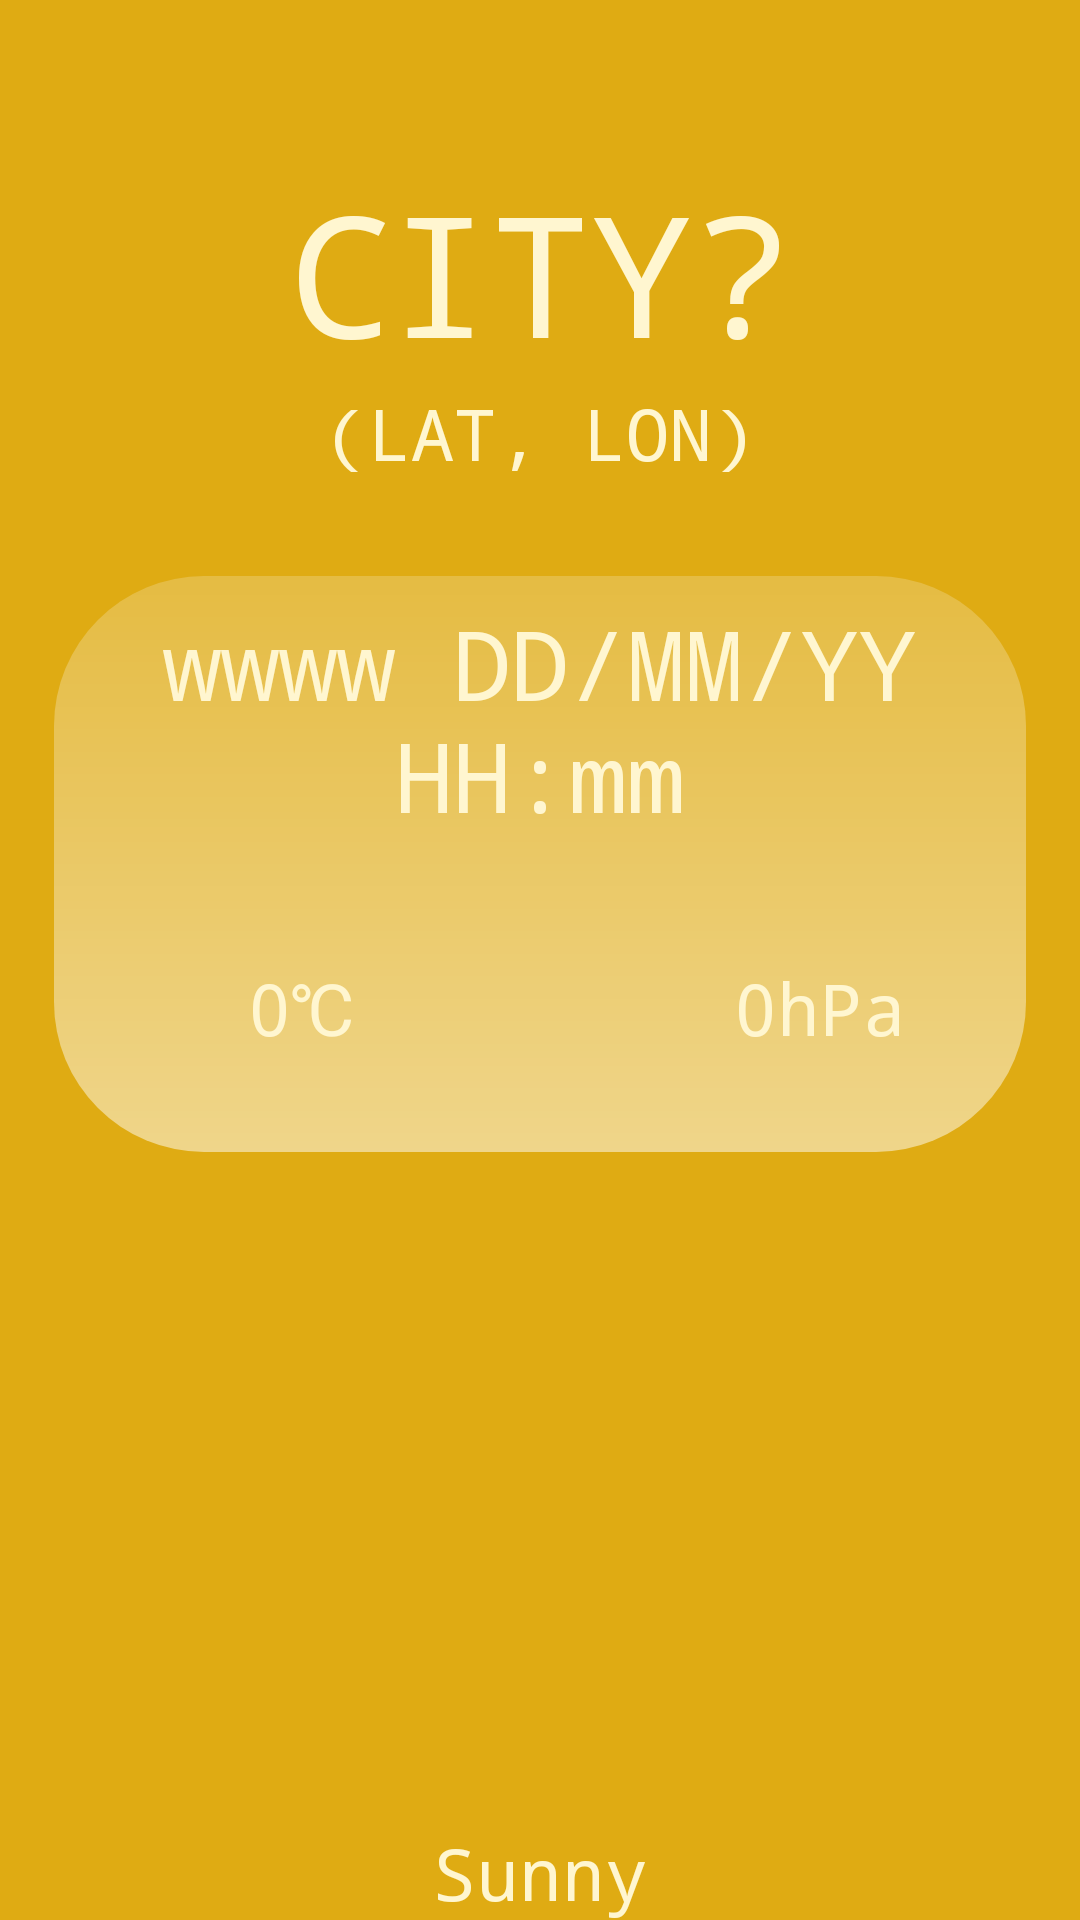

Write the Android layout XML for this screen, with the resource values it uses.
<!-- AndroidManifest.xml: application theme Theme.Weathercheck -->
<!-- res/layout/fragment_weather.xml -->
<?xml version="1.0" encoding="utf-8"?>
<androidx.constraintlayout.widget.ConstraintLayout
    xmlns:android="http://schemas.android.com/apk/res/android"
    xmlns:app="http://schemas.android.com/apk/res-auto"
    android:layout_width="match_parent"
    android:layout_height="match_parent"
    android:gravity="center"
    android:orientation="vertical"
    android:background="@color/background">

    <TextView
        android:id="@+id/weather_localization_name"
        android:text="@string/weather_city"
        android:gravity="bottom|center"
        android:fontFamily="monospace"
        android:autoSizeTextType="uniform"
        android:autoSizeMinTextSize="@dimen/min_big_tablet"
        android:autoSizeMaxTextSize="@dimen/max_big_tablet"
        android:textColor="@color/on_background"
        android:layout_width="0dp"
        android:layout_height="0dp"
        app:layout_constraintHeight_default="percent"
        app:layout_constraintWidth_default="percent"
        app:layout_constraintHeight_percent="0.2"
        app:layout_constraintWidth_percent="1.0"
        app:layout_constraintTop_toTopOf="parent"
        app:layout_constraintLeft_toLeftOf="parent"
        />

    <TextView
        android:id="@+id/weather_coordinates"
        android:text="@string/weather_coordinates"
        android:gravity="top|center"
        android:fontFamily="monospace"
        android:autoSizeTextType="uniform"
        android:autoSizeMinTextSize="@dimen/min_small"
        android:autoSizeMaxTextSize="@dimen/max_small"
        android:textColor="@color/on_background"
        android:layout_width="0dp"
        android:layout_height="0dp"
        app:layout_constraintHeight_default="percent"
        app:layout_constraintWidth_default="percent"
        app:layout_constraintHeight_percent="0.1"
        app:layout_constraintWidth_percent="1.0"
        app:layout_constraintTop_toBottomOf="@id/weather_localization_name"
        app:layout_constraintLeft_toLeftOf="parent"
        />


    <androidx.constraintlayout.widget.ConstraintLayout
        android:id="@+id/weather_central_side"
        android:layout_width="0dp"
        android:layout_height="0dp"
        android:background="@drawable/rounded_surface"
        app:layout_constraintHeight_default="percent"
        app:layout_constraintWidth_default="percent"
        app:layout_constraintHeight_percent="0.30"
        app:layout_constraintWidth_percent="0.9"
        app:layout_constraintTop_toBottomOf="@id/weather_coordinates"
        app:layout_constraintLeft_toLeftOf="parent"
        app:layout_constraintRight_toRightOf="parent"
        >

        <TextView
            android:id="@+id/weather_time"
            android:text="@string/weather_time"
            android:gravity="center"
            android:fontFamily="monospace"
            android:autoSizeTextType="uniform"
            android:autoSizeMinTextSize="@dimen/min_big"
            android:autoSizeMaxTextSize="@dimen/max_big"
            android:paddingHorizontal="24dp"
            android:textColor="@color/on_background"
            android:layout_width="0dp"
            android:layout_height="0dp"
            app:layout_constraintHeight_default="percent"
            app:layout_constraintWidth_default="percent"
            app:layout_constraintHeight_percent="0.5"
            app:layout_constraintWidth_percent="1.0"
            app:layout_constraintTop_toTopOf="parent"
            app:layout_constraintLeft_toLeftOf="parent"
            />

        <ImageView
            android:id="@+id/weather_temperature_icon"
            android:gravity="end|center"
            android:src="@drawable/weather_thermometer"
            android:contentDescription="@string/weather_temperature_icon"
            app:tint="@color/on_background"
            android:layout_width="0dp"
            android:layout_height="0dp"
            app:layout_constraintHeight_default="percent"
            app:layout_constraintWidth_default="percent"
            app:layout_constraintHeight_percent="0.3"
            app:layout_constraintWidth_percent="0.15"
            app:layout_constraintTop_toBottomOf="@id/weather_time"
            app:layout_constraintRight_toLeftOf="@id/weather_temperature"
            app:layout_constraintBottom_toBottomOf="parent"
            />

        <TextView
            android:id="@+id/weather_temperature"
            android:text="@string/weather_temperature"
            android:gravity="start|center"
            android:fontFamily="monospace"
            android:autoSizeTextType="uniform"
            android:autoSizeMinTextSize="@dimen/min_small"
            android:autoSizeMaxTextSize="@dimen/min_big"
            android:maxLines="1"
            android:textColor="@color/on_background"
            android:layout_width="0dp"
            android:layout_height="0dp"
            app:layout_constraintHeight_default="percent"
            app:layout_constraintWidth_default="percent"
            app:layout_constraintHeight_percent="0.5"
            app:layout_constraintWidth_percent="0.3"
            app:layout_constraintTop_toBottomOf="@id/weather_time"
            app:layout_constraintRight_toLeftOf="@id/guideline_vertical"
            />

        <androidx.constraintlayout.widget.Guideline
            android:id="@+id/guideline_vertical"
            android:layout_width="wrap_content"
            android:layout_height="wrap_content"
            android:orientation="vertical"
            app:layout_constraintGuide_percent="0.5"/>

        <ImageView
            android:id="@+id/weather_pressure_icon"
            android:gravity="end|center"
            android:src="@drawable/weather_speedometer"
            android:contentDescription="@string/weather_temperature_icon"
            android:layout_width="0dp"
            android:layout_height="0dp"
            app:tint="@color/on_background"
            app:layout_constraintHeight_default="percent"
            app:layout_constraintWidth_default="percent"
            app:layout_constraintHeight_percent="0.3"
            app:layout_constraintWidth_percent="0.15"
            app:layout_constraintTop_toBottomOf="@id/weather_time"
            app:layout_constraintRight_toLeftOf="@id/weather_pressure"
            app:layout_constraintBottom_toBottomOf="parent"
            />

        <TextView
            android:id="@+id/weather_pressure"
            android:text="@string/weather_pressure"
            android:fontFamily="monospace"
            android:autoSizeTextType="uniform"
            android:autoSizeMinTextSize="@dimen/min_small"
            android:autoSizeMaxTextSize="@dimen/min_big"
            android:maxLines="1"
            android:textColor="@color/on_background"
            android:gravity="start|center"
            android:layout_width="0dp"
            android:layout_height="0dp"
            app:layout_constraintHeight_default="percent"
            app:layout_constraintWidth_default="percent"
            app:layout_constraintHeight_percent="0.5"
            app:layout_constraintWidth_percent="0.3"
            app:layout_constraintTop_toBottomOf="@id/weather_time"
            app:layout_constraintRight_toRightOf="parent"/>

    </androidx.constraintlayout.widget.ConstraintLayout>

    <ImageView
        android:id="@+id/weather_icon"
        android:gravity="center"
        android:src="@drawable/weather_sunny"
        android:contentDescription="@string/weather_icon"
        app:tint="@color/on_background"
        android:layout_width="0dp"
        android:layout_height="0dp"
        app:layout_constraintHeight_default="percent"
        app:layout_constraintWidth_default="percent"
        app:layout_constraintHeight_percent="0.35"
        app:layout_constraintWidth_percent="1.0"
        app:layout_constraintTop_toBottomOf="@id/weather_central_side"
        app:layout_constraintRight_toRightOf="parent"
        />

    <TextView
        android:id="@+id/weather_description"
        android:text="@string/weather_description"
        android:gravity="top|center"
        android:fontFamily="monospace"
        android:autoSizeTextType="uniform"
        android:autoSizeMinTextSize="@dimen/min_big"
        android:autoSizeMaxTextSize="@dimen/max_big"
        android:textColor="@color/on_background"
        android:layout_width="0dp"
        android:layout_height="0dp"
        app:layout_constraintHeight_default="percent"
        app:layout_constraintWidth_default="percent"
        app:layout_constraintHeight_percent="0.05"
        app:layout_constraintWidth_percent="1.0"
        app:layout_constraintTop_toBottomOf="@id/weather_icon"
        app:layout_constraintRight_toRightOf="parent"
        />

</androidx.constraintlayout.widget.ConstraintLayout>
<!-- resources referenced by this layout -->
<resources>
  <color name="background">#DFAB13</color>
  <color name="on_background">#FFF6D0</color>
  <dimen name="max_big">32sp</dimen>
  <dimen name="max_big_tablet">56sp</dimen>
  <dimen name="max_small">24sp</dimen>
  <dimen name="min_big">24sp</dimen>
  <dimen name="min_big_tablet">48sp</dimen>
  <dimen name="min_small">16sp</dimen>
  <!-- drawable rounded_surface (drawable) -->
  <?xml version="1.0" encoding="utf-8"?>
  <shape
      xmlns:android="http://schemas.android.com/apk/res/android"
      android:shape="rectangle">
  
      <corners
          android:topLeftRadius="50dp"
          android:topRightRadius="50dp"
          android:bottomLeftRadius="50dp"
          android:bottomRightRadius="50dp"/>
  
      <stroke
          android:width="0dp"
          android:color="@color/on_surface" />
  
      <gradient
          android:startColor="@color/surface_alt"
          android:endColor="@color/surface"
          android:angle="120"/>
  
  </shape>
  <string name="weather_city">CITY?</string>
  <string name="weather_coordinates">(LAT, LON)</string>
  <string name="weather_description">Sunny</string>
  <string name="weather_icon">weather</string>
  <string name="weather_pressure">0hPa</string>
  <string name="weather_temperature">0℃</string>
  <string name="weather_temperature_icon">Temperature</string>
  <string name="weather_time">wwww DD/MM/YY HH:mm</string>
  <style name="Theme.Weathercheck" parent="Base.Theme.Weathercheck" />
  <color name="on_surface">#F66262</color>
  <color name="surface_alt">#33FFFFFF</color>
  <color name="surface">#80FFFFFF</color>
  <style name="Base.Theme.Weathercheck" parent="Theme.Material3.DayNight.NoActionBar">
          <item name="colorPrimary">@color/primary</item>
          <item name="colorOnPrimary">@color/on_primary</item>
          <item name="colorPrimaryVariant">@color/primary_alt</item>
          <item name="colorOnPrimaryFixedVariant">@color/on_primary_alt</item>
          <item name="colorSecondary">@color/secondary</item>
          <item name="colorOnSecondary">@color/on_secondary</item>
          <item name="colorSurface">@color/surface</item>
          <item name="colorOnSurface">@color/on_surface</item>
          <item name="colorBackgroundFloating">@color/background</item>
          <item name="colorOnBackground">@color/on_background</item>
      </style>
  <color name="primary">#FFD763</color>
  <color name="on_primary">#FFFFFFFF</color>
  <color name="primary_alt">#BD8E06</color>
  <color name="on_primary_alt">#FFFFFFFF</color>
  <color name="secondary">#6C5A27</color>
  <color name="on_secondary">#FFFFFFFF</color>
</resources>
